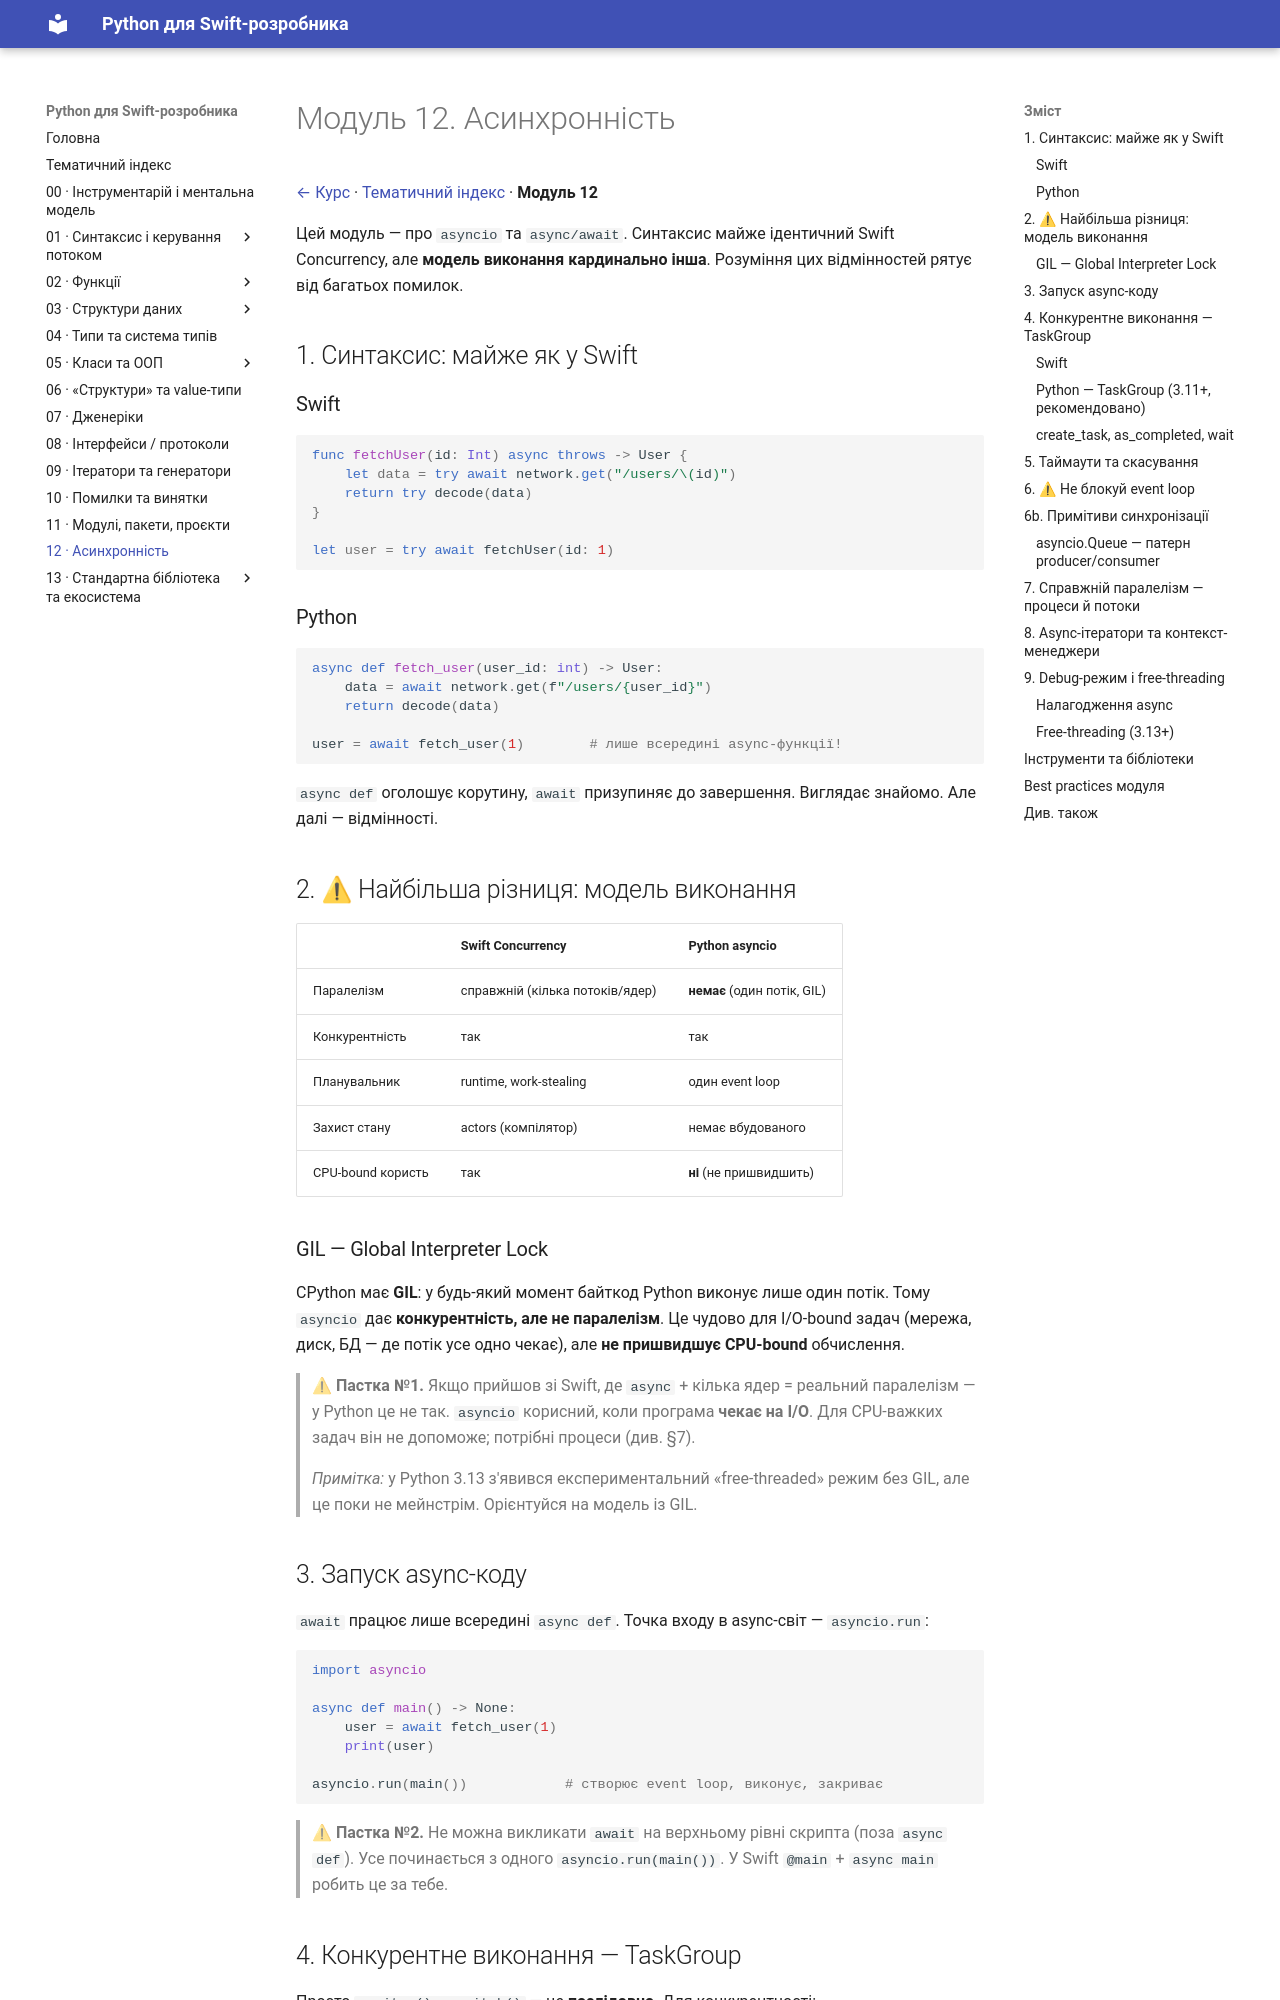

repository: VasilyPolyuhovich/python-for-swift-developers · page: 12-async/index.html · generator: mkdocs

# Модуль 12. Асинхронність

[← Курс](README.md) · [Тематичний індекс](INDEX.md) · **Модуль 12**

Цей модуль — про `asyncio` та `async/await`. Синтаксис майже ідентичний Swift
Concurrency, але **модель виконання кардинально інша**. Розуміння цих відмінностей
рятує від багатьох помилок.

## 1. Синтаксис: майже як у Swift

### Swift
```swift
func fetchUser(id: Int) async throws -> User {
    let data = try await network.get("/users/\(id)")
    return try decode(data)
}

let user = try await fetchUser(id: 1)
```

### Python
```python
async def fetch_user(user_id: int) -> User:
    data = await network.get(f"/users/{user_id}")
    return decode(data)

user = await fetch_user(1)        # лише всередині async-функції!
```

`async def` оголошує корутину, `await` призупиняє до завершення. Виглядає
знайомо. Але далі — відмінності.

## 2. ⚠ Найбільша різниця: модель виконання

| | Swift Concurrency | Python asyncio |
|--|-------------------|----------------|
| Паралелізм | справжній (кілька потоків/ядер) | **немає** (один потік, GIL) |
| Конкурентність | так | так |
| Планувальник | runtime, work-stealing | один event loop |
| Захист стану | actors (компілятор) | немає вбудованого |
| CPU-bound користь | так | **ні** (не пришвидшить) |

### GIL — Global Interpreter Lock

CPython має **GIL**: у будь-який момент байткод Python виконує лише один потік.
Тому `asyncio` дає **конкурентність, але не паралелізм**. Це чудово для
I/O-bound задач (мережа, диск, БД — де потік усе одно чекає), але **не пришвидшує
CPU-bound** обчислення.

> **⚠ Пастка №1.** Якщо прийшов зі Swift, де `async` + кілька ядер = реальний
> паралелізм — у Python це не так. `asyncio` корисний, коли програма **чекає на
> I/O**. Для CPU-важких задач він не допоможе; потрібні процеси (див. §7).
>
> *Примітка:* у Python 3.13 з'явився експериментальний «free-threaded» режим без
> GIL, але це поки не мейнстрім. Орієнтуйся на модель із GIL.

## 3. Запуск async-коду

`await` працює лише всередині `async def`. Точка входу в async-світ — `asyncio.run`:

```python
import asyncio

async def main() -> None:
    user = await fetch_user(1)
    print(user)

asyncio.run(main())            # створює event loop, виконує, закриває
```

> **⚠ Пастка №2.** Не можна викликати `await` на верхньому рівні скрипта
> (поза `async def`). Усе починається з одного `asyncio.run(main())`. У Swift
> `@main` + `async main` робить це за тебе.

## 4. Конкурентне виконання — TaskGroup

Просто `await a(); await b()` — це **послідовно**. Для конкурентності:

### Swift
```swift
async let a = fetchA()
async let b = fetchB()
let (ra, rb) = try await (a, b)         // паралельно
```

або
```swift
try await withTaskGroup(of: Data.self) { group in
    for url in urls { group.addTask { try await fetch(url) } }
}
```
